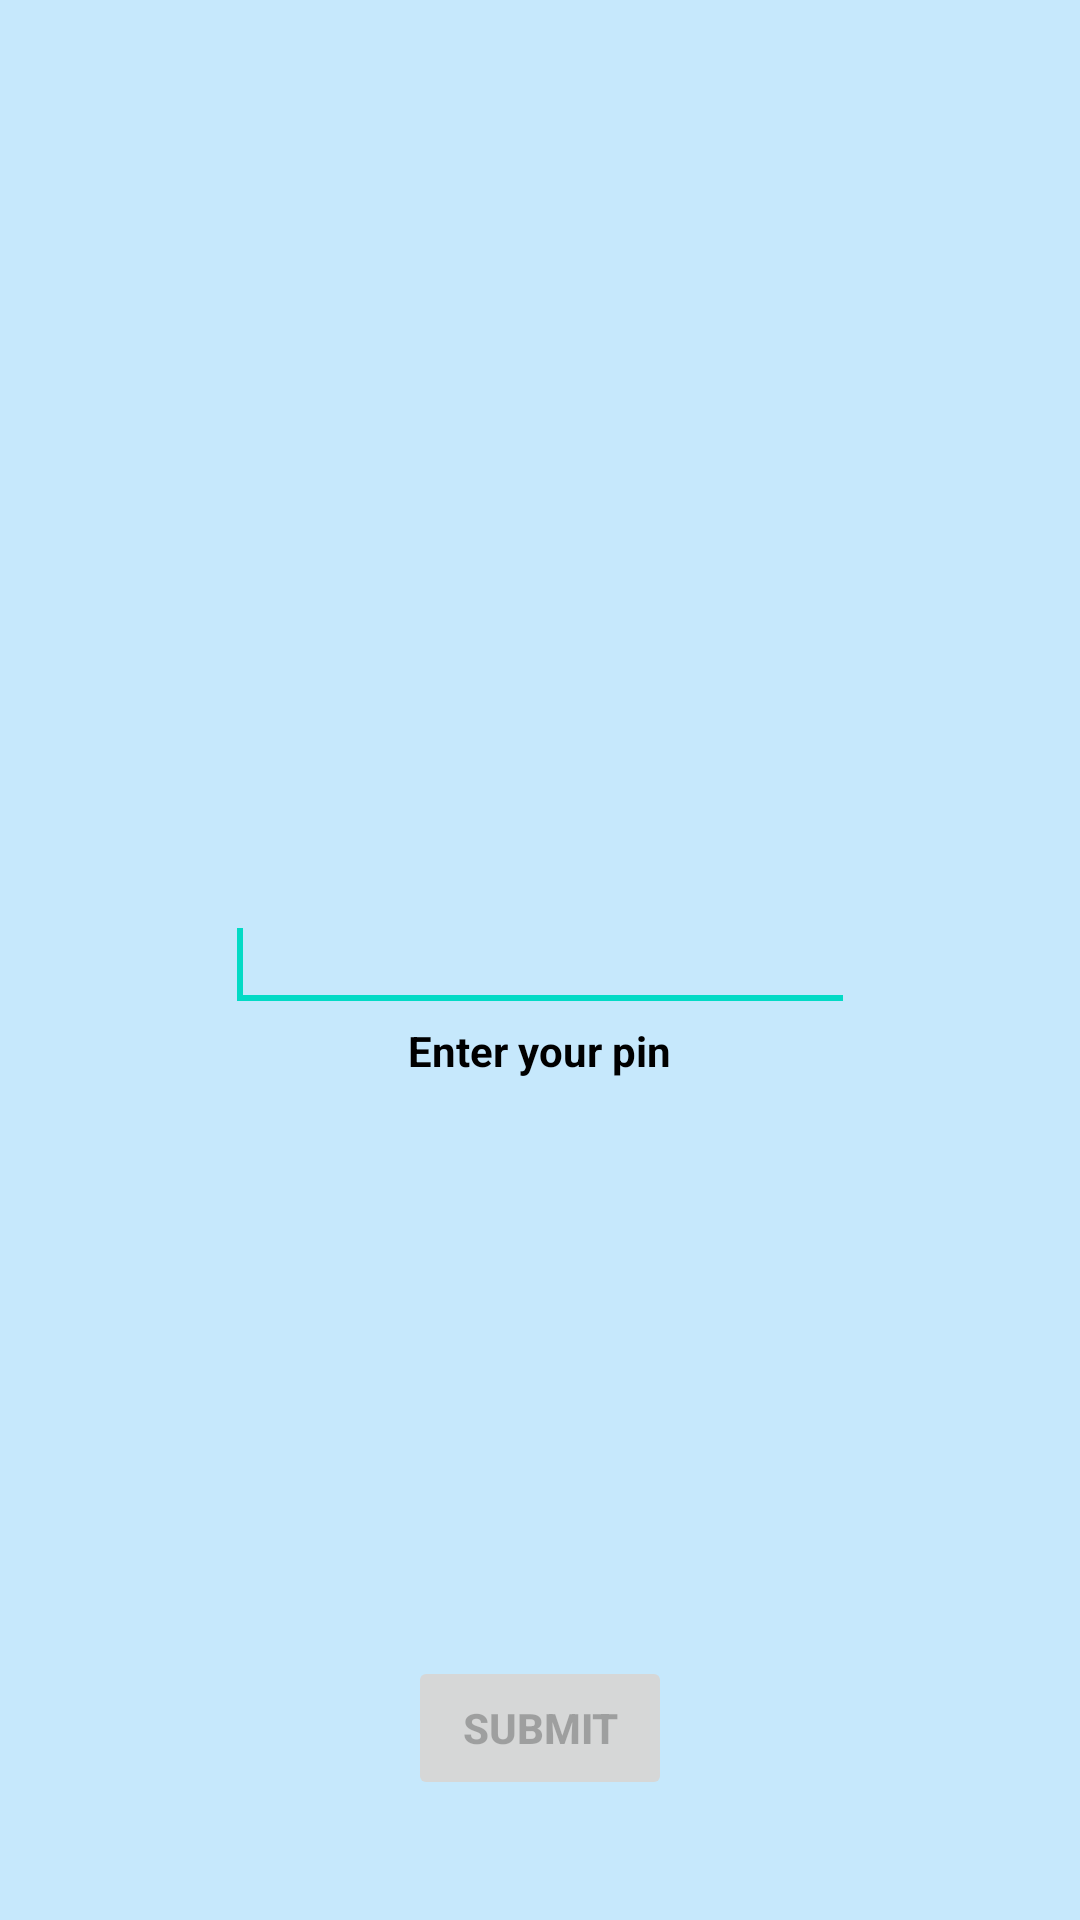

Reconstruct the res/layout file that produces this screen, plus the resources it refers to.
<!-- AndroidManifest.xml: application theme Theme.Sieve -->
<!-- res/layout/activity_short_login.xml -->
<?xml version="1.0" encoding="utf-8"?>
<RelativeLayout xmlns:android="http://schemas.android.com/apk/res/android"
    android:layout_width="match_parent"
    android:layout_height="match_parent"
    android:background="@color/background">

    <EditText
        android:id="@+id/shortlogin_edittext_entry"
        android:layout_width="wrap_content"
        android:layout_height="wrap_content"
        android:ems="10"
        android:layout_centerHorizontal="true"
        android:layout_centerVertical="true"
        android:inputType="numberPassword"
        android:textColor="@color/black"
        >
        <requestFocus/>
    </EditText>

    <Button
        android:enabled="false"
        android:id="@+id/shortlogin_button_submit"
        android:layout_width="wrap_content"
        android:layout_height="wrap_content"
        android:text="@string/button_submit"
        android:layout_alignParentBottom="true"
        android:layout_centerHorizontal="true"
        android:onClick="submit"
        android:layout_marginBottom="40dp"
        />

    <TextView
        android:id="@+id/shortlogin_textview_prompt"
        android:layout_width="wrap_content"
        android:layout_height="wrap_content"
        android:text="@string/text_view_short_prompt"
        android:layout_below="@+id/shortlogin_edittext_entry"
        android:layout_centerHorizontal="true"
        android:textColor="@color/black"
        />

</RelativeLayout>
<!-- resources referenced by this layout -->
<resources>
  <color name="background">#C6E8FC</color>
  <color name="black">#FF000000</color>
  <string name="button_submit"><b>Submit</b></string>
  <string name="text_view_short_prompt"><b>Enter your pin</b></string>
  <style name="Theme.Sieve" parent="Theme.MaterialComponents.DayNight.DarkActionBar">
          
          <item name="colorPrimary">@color/purple_500</item>
          <item name="colorPrimaryVariant">@color/purple_700</item>
          <item name="colorOnPrimary">@color/white</item>
          
          <item name="colorSecondary">@color/teal_200</item>
          <item name="colorSecondaryVariant">@color/teal_700</item>
          <item name="colorOnSecondary">@color/black</item>
          
          <item name="android:statusBarColor" tools:targetApi="21">?attr/colorPrimaryVariant</item>
          
      </style>
  <color name="purple_500">#FF6200EE</color>
  <color name="purple_700">#FF3700B3</color>
  <color name="white">#FFFFFFFF</color>
  <color name="teal_200">#FF03DAC5</color>
  <color name="teal_700">#FF018786</color>
</resources>
